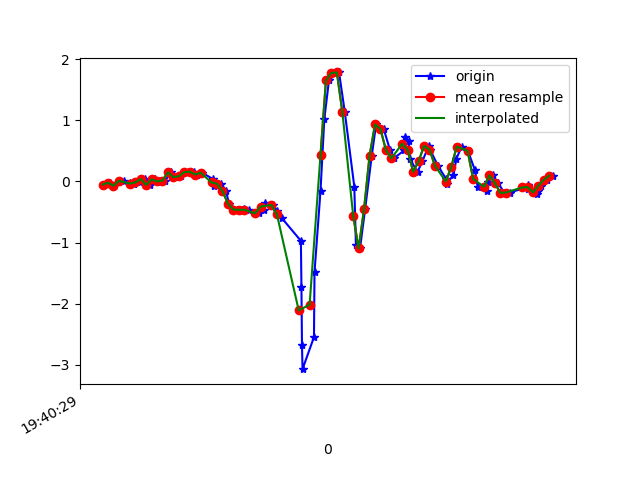

Data behind this chart, as committed beside it:
1617738029162, 433665859275942, -0.05184277, 0.31833845, -0.043885283
1617738029187, 433665878253558, -0.0213, 0.1742, 0.01354
1617738029202, 433665897304502, -0.07017, 0.04711, -0.03533
1617738029220, 433665916330662, 0.009244, 0.2744, 0.004984
1617738029239, 433665935356806, 0.01413, -0.2901, 0.007427
1617738029262, 433665954407750, -0.02741, 0.1925, -0.039
1617738029277, 433665973411478, -0.04207, -0.05062, 0.01476
1617738029296, 433665992460438, -0.01641, 0.08621, -0.04633
1617738029314, 433666011484566, 0.03979, 0.2059, 9.7E-5
1617738029334, 433666030533494, -0.05551, -0.2705, -0.008455
1617738029353, 433666049557654, 0.03368, 0.2377, -0.05732
1617738029372, 433666068581814, 0.001913, 0.0349, -0.01212
1617738029391, 433666087614614, 0.01413, -0.185, -0.05366
1617738029410, 433666106637750, 0.1497, 0.223, -0.07687
1617738029438, 433666125660886, 0.07033, -0.1899, -0.02312
1617738029448, 433666144708822, 0.08499, -0.2571, -0.06221
1617738029473, 433666163731958, 0.1534, -0.01153, -0.08909
1617738029497, 433666182761878, 0.1583, -0.4355, -0.02556
1617738029508, 433666201784118, 0.1131, -0.5149, -0.04266
1617738029526, 433666220806358, 0.1436, -0.3793, -0.1404
1617738029566, 433666239853366, 0.03612, -0.6688, -0.1294
1617738029568, 433666258875574, -0.06895, -0.9462, -0.06465
1617738029596, 433666277894454, -0.03718, -1.106, -0.039
1617738029613, 433666296915446, -0.1545, -1.256, -0.02067
1617738029624, 433666315961270, -0.3609, -1.347, -0.03778
1617738029654, 433666334982326, -0.4611, -1.401, -0.08909
1617738029671, 433666354028086, -0.4636, -1.388, -0.1123
1617738029680, 433666373049078, -0.4526, -1.292, -0.1306
1617738029698, 433666392098614, -0.4721, -1.046, -0.127
1617738029735, 433666411119798, -0.521, -0.6138, -0.1038
1617738029754, 433666430165750, -0.4672, -0.09216, -0.105
1617738029757, 433666449323815, -0.3548, 0.5224, -0.105
1617738029784, 433666468369767, -0.3854, 1.259, -0.07809
1617738029802, 433666487377191, -0.4843, 2.227, -0.05855
1617738029817, 433666506422695, -0.5943, 3.254, 0.008649
1617738029888, 433666525443431, -0.9718, 4.059, 0.07951
1617738029890, 433666544488935, -1.728, 4.677, 0.2921
1617738029892, 433666563509607, -2.668, 5.106, 0.6183
1617738029894, 433666582541287, -3.071, 5.176, 0.9579
1617738029936, 433666601561639, -2.547, 4.863, 1.291
1617738029938, 433666620606759, -1.484, 4.57, 1.349
1617738029960, 433666639627047, -0.1532, 4.103, 0.9518
1617738029974, 433666658672167, 1.021, 3.566, 0.4301
1617738029991, 433666677692455, 1.654, 2.874, 0.09173
1617738030018, 433666696702055, 1.776, 1.784, -0.2748
1617738030028, 433666715746919, 1.783, 0.5932, -0.6254
1617738030049, 433666734766887, 1.142, -0.5344, -0.6572
1617738030084, 433666753811751, -0.08361, -1.294, -0.4067
1617738030090, 433666772831783, -1.04, -1.86, -0.2052
1617738030105, 433666791876583, -1.095, -2.36, -0.2907
1617738030124, 433666810871527, -0.444, -2.676, -0.353
1617738030148, 433666829915751, 0.4173, -2.817, -0.3151
1617738030164, 433666848935271, 0.9329, -2.908, -0.3017
1617738030192, 433666867979495, 0.8583, -3.07, -0.2968
1617738030215, 433666886998887, 0.515, -3.253, -0.2943
1617738030229, 433666906035943, 0.3794, -3.368, -0.32
1617738030268, 433666925055335, 0.5102, -3.275, -0.3652
1617738030270, 433666944099431, 0.7215, -3.072, -0.4177
1617738030284, 433666963118823, 0.658, -2.809, -0.4202
1617738030288, 433666982162919, 0.3697, -2.611, -0.3835
1617738030316, 433667001176039, 0.1559, -2.467, -0.3542
... 26 more rows
